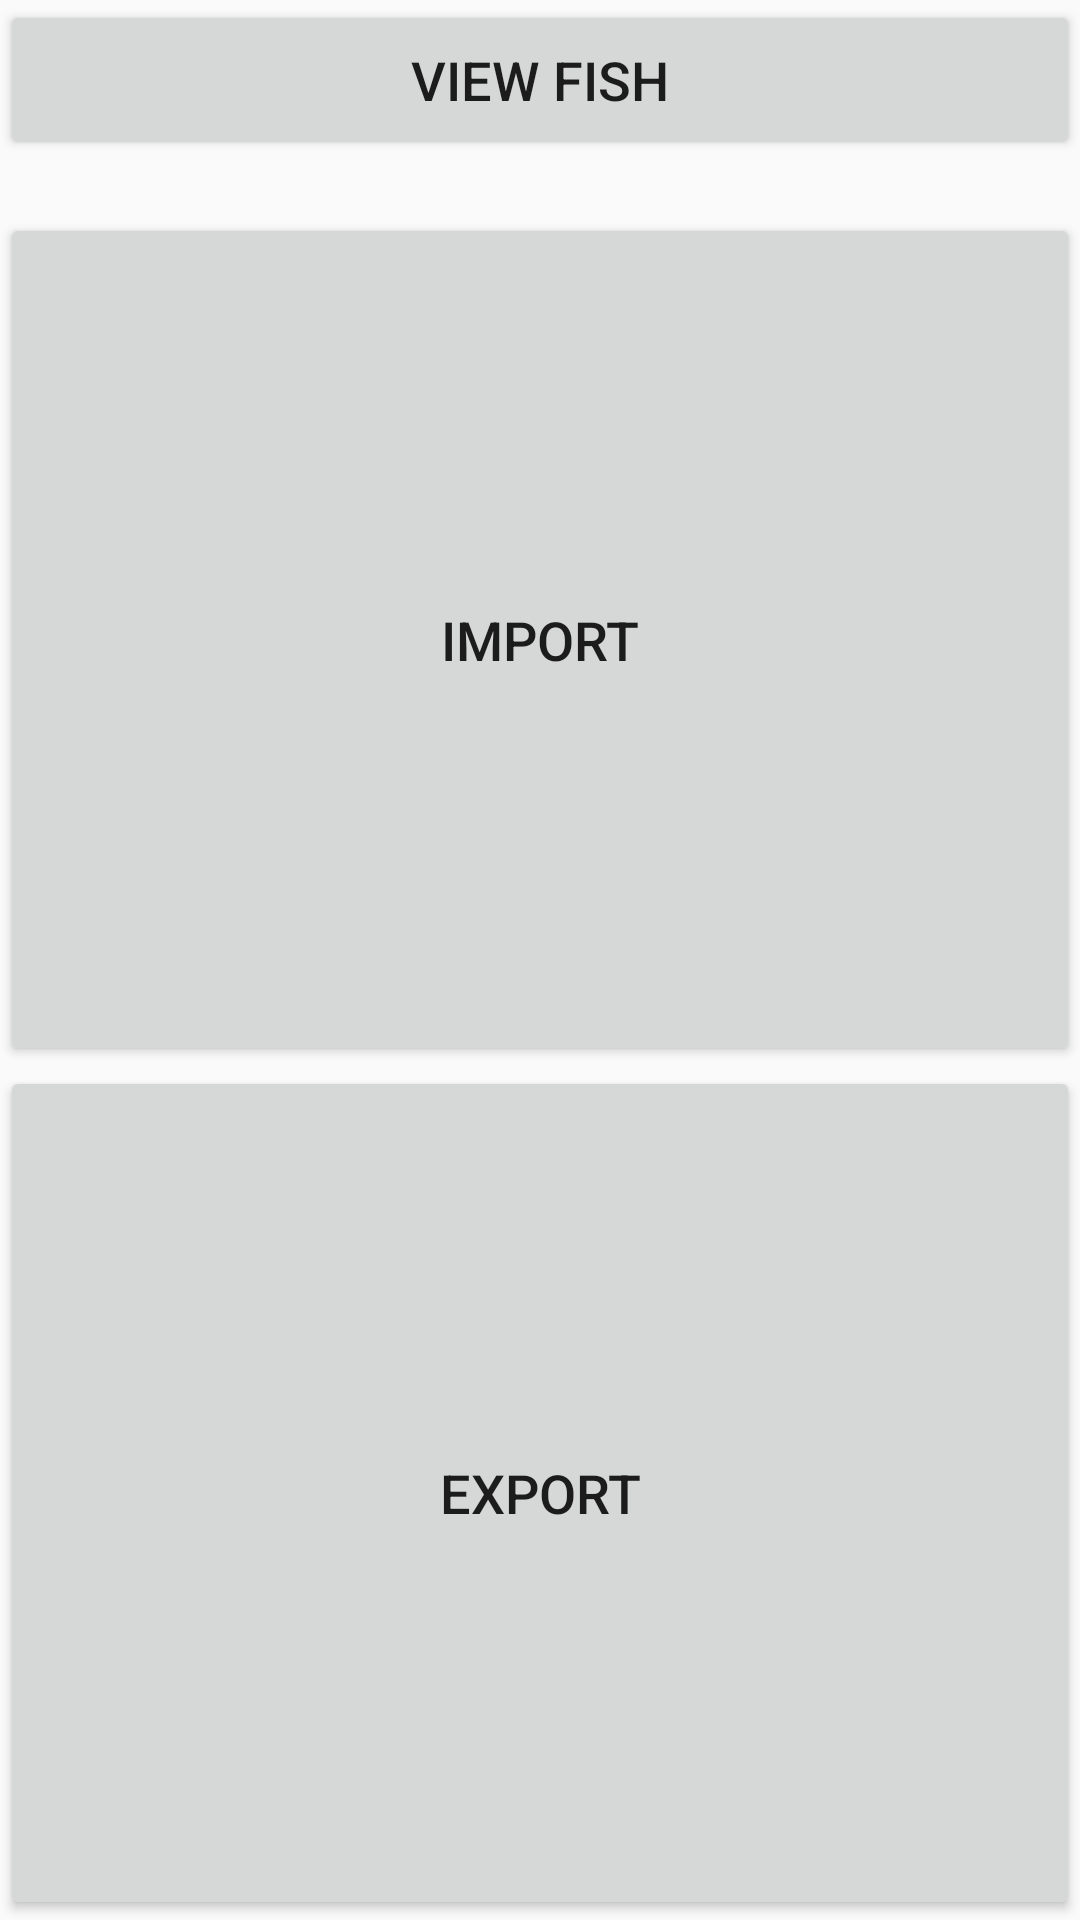

Android layout source for this screen:
<!-- AndroidManifest.xml: application theme Theme.TaskManager -->
<!-- res/layout/activity_import_export.xml -->
<?xml version="1.0" encoding="utf-8"?>
<androidx.constraintlayout.widget.ConstraintLayout xmlns:android="http://schemas.android.com/apk/res/android"
    xmlns:app="http://schemas.android.com/apk/res-auto"
    xmlns:tools="http://schemas.android.com/tools"
    android:layout_width="match_parent"
    android:layout_height="match_parent"
    tools:context=".importExport">
    <LinearLayout
        android:id="@+id/linearLayoutFull"
        android:layout_width="match_parent"
        android:layout_height="match_parent"
        android:orientation="vertical"
        app:layout_constraintBottom_toTopOf="parent"
        app:layout_constraintEnd_toEndOf="parent"
        app:layout_constraintStart_toStartOf="parent"
        app:layout_constraintTop_toTopOf="parent">
        <Button
            android:id="@+id/viewFish"
            android:layout_width="match_parent"
            android:layout_height="0dp"
            android:text="View Fish"
            android:layout_weight="6"
            android:autoSizeTextType="uniform"
            android:autoSizeMinTextSize="10dp"
            android:autoSizeMaxTextSize="18dp"/>
        <TextView
            android:id="@+id/importError"
            android:layout_width="match_parent"
            android:layout_height="0dp"
            android:layout_weight="2"
            android:textColor="#FF0000"
            android:textAlignment="center"
            android:autoSizeTextType="uniform"
            android:autoSizeMinTextSize="8dp"
            android:autoSizeMaxTextSize="12dp"/>
        <Button
            android:id="@+id/importButton"
            android:layout_width="match_parent"
            android:layout_height="0dp"
            android:text="Import"
            android:layout_weight="32"
            android:autoSizeTextType="uniform"
            android:autoSizeMinTextSize="10dp"
            android:autoSizeMaxTextSize="18dp"/>
        <Button
            android:id="@+id/exportButton"
            android:layout_width="match_parent"
            android:layout_height="0dp"
            android:text="Export"
            android:layout_weight="32"
            android:autoSizeTextType="uniform"
            android:autoSizeMinTextSize="10dp"
            android:autoSizeMaxTextSize="18dp"/>
    </LinearLayout>

</androidx.constraintlayout.widget.ConstraintLayout>
<!-- resources referenced by this layout -->
<resources>
  <style name="Theme.TaskManager" parent="Theme.AppCompat.Light.NoActionBar">
          
      </style>
</resources>
